Run: headless pygame with SDL's dummy video driver; simulated clock (each Clock.tick advances the game by its frame time, no real sleeping); random seed 0; keys injected as events and as key.get_pressed() state; no mouse input.
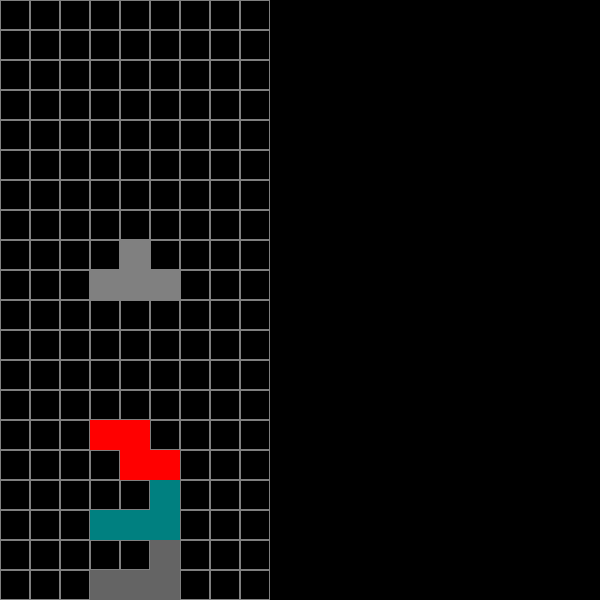
Frame 1 of 2 · flips 1–60 · no input
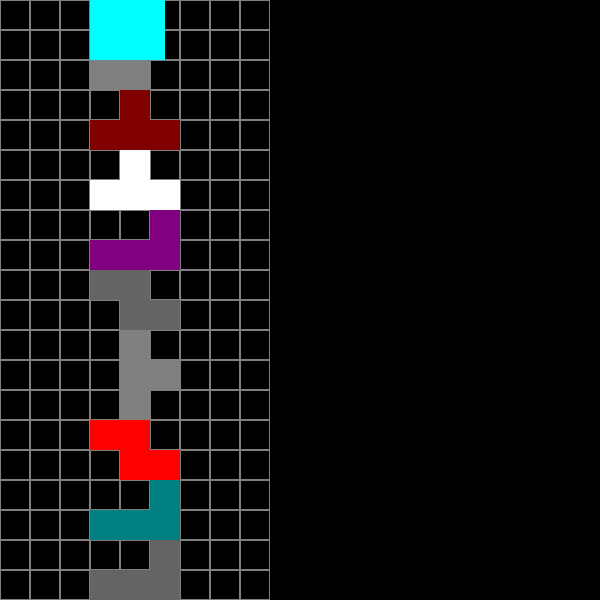
Frame 2 of 2 · flips 61–180 · tapped SPACE, RETURN · held RIGHT (→), D (game ended)

The pygame program that drew these frames:

import pygame
import random

# Инициализация Pygame
pygame.init()

# Настройки экрана
SCREEN_WIDTH = 270
SCREEN_HEIGHT = 600
screen = pygame.display.set_mode((600, 600))
pygame.display.set_caption("Тетрис")

# Цвета
WHITE = (255, 255, 255)
BLACK = (0, 0, 0)

# Размеры блоков
BLOCK_SIZE = 30

# Цвета фигур
COLORS = [
    (255, 0, 0),
    (0, 255, 0),
    (0, 0, 255),
    (255, 255, 0),
    (0, 255, 255),
    (255, 0, 255),
    (100, 100, 100),
    (255, 255, 255),
    (128, 128, 128),
    (128, 0, 0),
    (0, 128, 0),
    (0, 0, 128),
    (128, 128, 0),
    (128, 0, 128),
    (0, 128, 128)
]

# Тетромино: фигуры
SHAPES = [
    [[1, 1, 1, 1]],  # линия
    [[1, 1], [1, 1]],  # квадрат
    [[0, 1, 0], [1, 1, 1]],  # T-образная
    [[1, 1, 0], [0, 1, 1]],  # Z-образная
    [[0, 1, 1], [1, 1, 0]],  # S-образная
    [[1, 0, 0], [1, 1, 1]],  # L-образная
    [[0, 0, 1], [1, 1, 1]],  # J-образная
]


def draw():
    h = 0
    w = 0
    for i in range(SCREEN_HEIGHT // 30):
        for e in range(SCREEN_WIDTH // 30):
            color = pygame.Color(255, 255, 255)
            hsv = color.hsla
            color.hsla = (hsv[0], hsv[1], hsv[2] - 50, hsv[3])
            pygame.draw.rect(screen, color, (w, h, 30, 30), 1)
            w += 30
        h += 30
        w = 0


# Класс для фигур
class Tetromino:
    def __init__(self, shape, color):
        self.shape = shape
        self.color = color
        self.x = (SCREEN_WIDTH // 2) - (len(shape[0]) * BLOCK_SIZE // 2)
        self.y = 0

    def draw(self):
        for row in range(len(self.shape)):
            for col in range(len(self.shape[row])):
                if self.shape[row][col]:
                    pygame.draw.rect(screen, self.color,
                                     (self.x + col * BLOCK_SIZE, self.y + row * BLOCK_SIZE, BLOCK_SIZE, BLOCK_SIZE))

    def move_piece(self, dx):
        new_x = self.x + dx
        if new_x < 0:
            new_x = 0
        elif new_x + len(self.shape[0]) * BLOCK_SIZE > SCREEN_WIDTH:
            new_x = SCREEN_WIDTH - len(self.shape[0]) * BLOCK_SIZE
        self.x = new_x

    def move_piece_y(self, dy):
        new_y = self.y + dy
        self.y = new_y

    def rotate(self):
        # Поворот фигуры на 90 градусов
        rows = len(self.shape)
        cols = len(self.shape[0])
        new_shape = [[0] * rows for _ in range(cols)]  # Создаем пустую матрицу с перевернутыми размерами
        print(new_shape)
        for row in range(rows):
            print(row, rows)
            for col in range(cols):
                print(col, cols)
                print(rows - 1 - row)
                new_shape[col][rows - row - 1] = self.shape[row][col]
        print(new_shape)

        # Проверяем, не выходит ли фигура за границы экрана
        if self.x + len(new_shape[0]) * BLOCK_SIZE <= SCREEN_WIDTH and self.y + len(
                new_shape) * BLOCK_SIZE <= SCREEN_HEIGHT:
            self.shape = new_shape


# Функция для выбора случайной фигуры
def get_random_shape():
    shape = random.choice(SHAPES)
    color = random.choice(COLORS)
    return Tetromino(shape, color)


# Инициализация массива для хранения состояния экрана
def init_screen_state():
    screen_state = [[None for _ in range(SCREEN_WIDTH // BLOCK_SIZE)] for _ in range(SCREEN_HEIGHT // BLOCK_SIZE)]
    return screen_state


# Проверка столкновения с нижней частью экрана или другими фигурами
def check_collision(tetromino, screen_state):
    for row in range(len(tetromino.shape)):
        for col in range(len(tetromino.shape[row])):
            if tetromino.shape[row][col]:
                x = (tetromino.x + col * BLOCK_SIZE) // BLOCK_SIZE
                y = (tetromino.y + row * BLOCK_SIZE + BLOCK_SIZE) // BLOCK_SIZE
                if y >= len(screen_state) or screen_state[y][x] is not None:
                    return True
    return False


# Проверка достижения верха экрана
def check_top_collision(screen_state):
    for x in range(len(screen_state[0])):
        if screen_state[0][x] is not None:
            return True
    return False


# Добавление фигуры в состояние экрана
def add_to_screen_state(tetromino, screen_state):
    for row in range(len(tetromino.shape)):
        for col in range(len(tetromino.shape[row])):
            if tetromino.shape[row][col]:
                x = (tetromino.x + col * BLOCK_SIZE) // BLOCK_SIZE
                y = (tetromino.y + row * BLOCK_SIZE) // BLOCK_SIZE
                screen_state[y][x] = tetromino.color


# Рисование фигур из состояния экрана
def draw_from_screen_state(screen_state):
    for y in range(len(screen_state)):
        for x in range(len(screen_state[y])):
            if screen_state[y][x] is not None:
                pygame.draw.rect(screen, screen_state[y][x], (x * BLOCK_SIZE, y * BLOCK_SIZE, BLOCK_SIZE, BLOCK_SIZE))


# Главная игра
def game_loop():
    clock = pygame.time.Clock()
    running = True
    screen_state = init_screen_state()
    current_tetromino = get_random_shape()

    while running:
        screen.fill((0, 0, 0))
        draw()
        # Отслеживание событий
        for event in pygame.event.get():
            if event.type == pygame.QUIT:
                running = False
            elif event.type == pygame.KEYDOWN:
                if event.key == pygame.K_LEFT:
                    current_tetromino.move_piece(-BLOCK_SIZE)
                elif event.key == pygame.K_RIGHT:
                    current_tetromino.move_piece(BLOCK_SIZE)
                elif event.key == pygame.K_DOWN:
                    current_tetromino.move_piece_y(BLOCK_SIZE)
                elif event.key == pygame.K_SPACE:
                    current_tetromino.rotate()

        # Рисуем падающую фигуру
        current_tetromino.draw()

        # Обновляем позицию фигуры
        if not check_collision(current_tetromino, screen_state):
            current_tetromino.y += BLOCK_SIZE
        else:
            add_to_screen_state(current_tetromino, screen_state)
            if check_top_collision(screen_state):  # проверка достигла ли фигура самого верха
                print("Игра окончена! Фигуры достигли верха экрана.")
                running = False
            else:
                current_tetromino = get_random_shape()

        # Рисуем фигуры из состояния экрана
        draw_from_screen_state(screen_state)
        pygame.display.flip()

        # Задержка, чтобы фигуры падали не слишком быстро
        clock.tick(4)

    pygame.quit()


# Запуск игры
game_loop()
